The GitHub repository Alpha-Centauri-00/robotframework-imagedetection contains a labelled image folder "Data" with 3 categories: left, right, straight. Examples follow, each with its label.

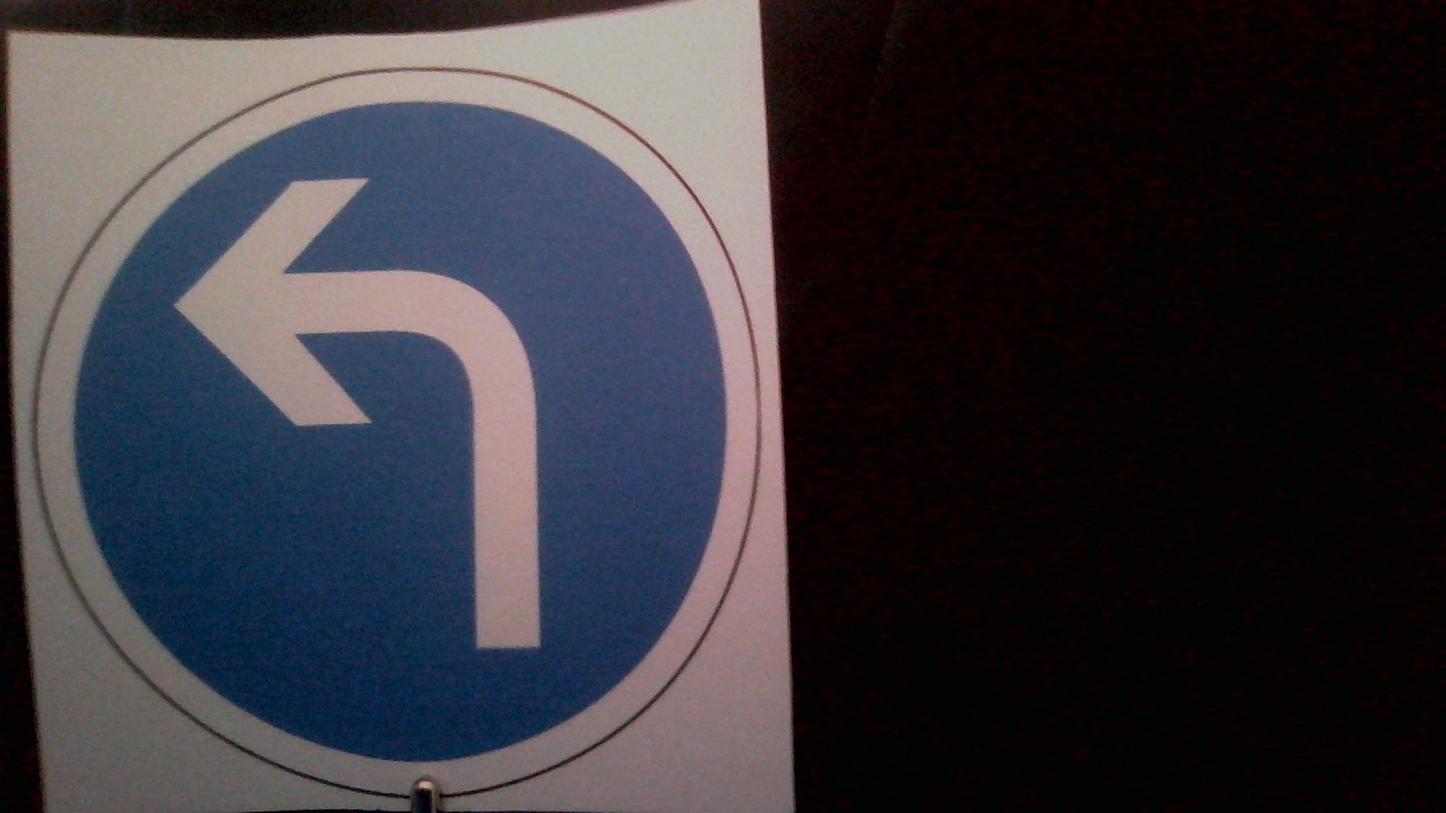
Label: left

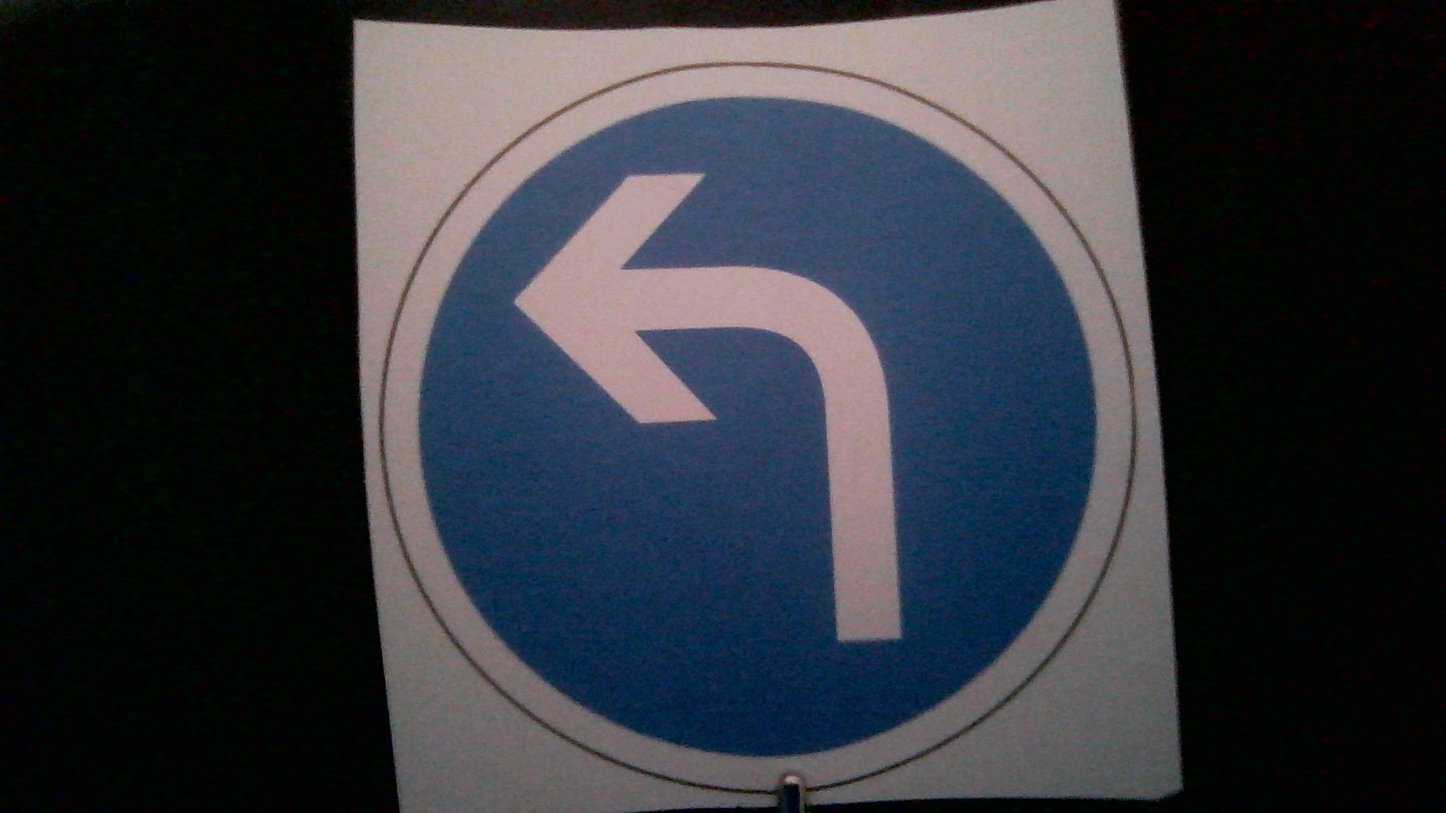
Label: left

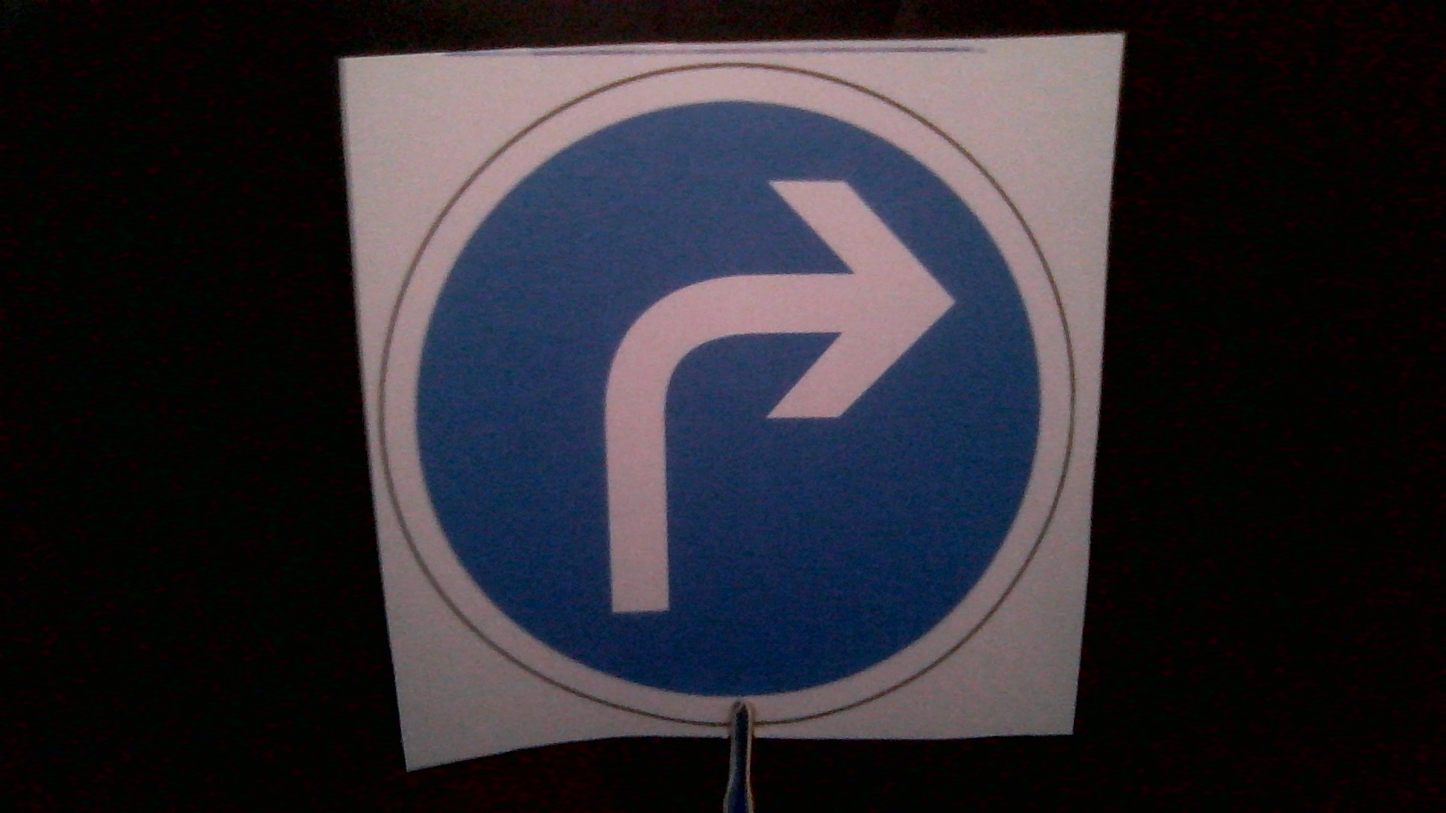
Label: right

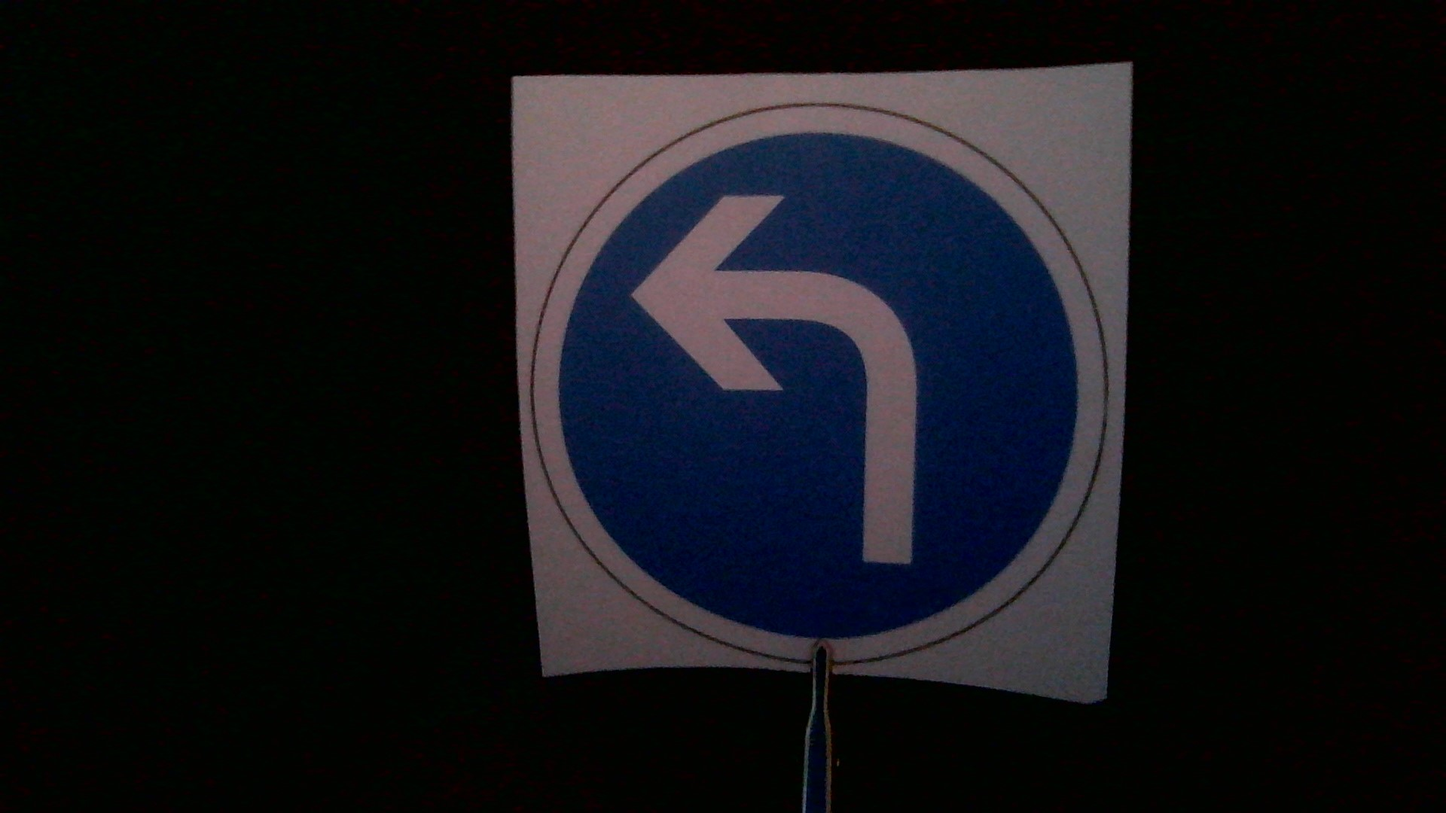
Label: left

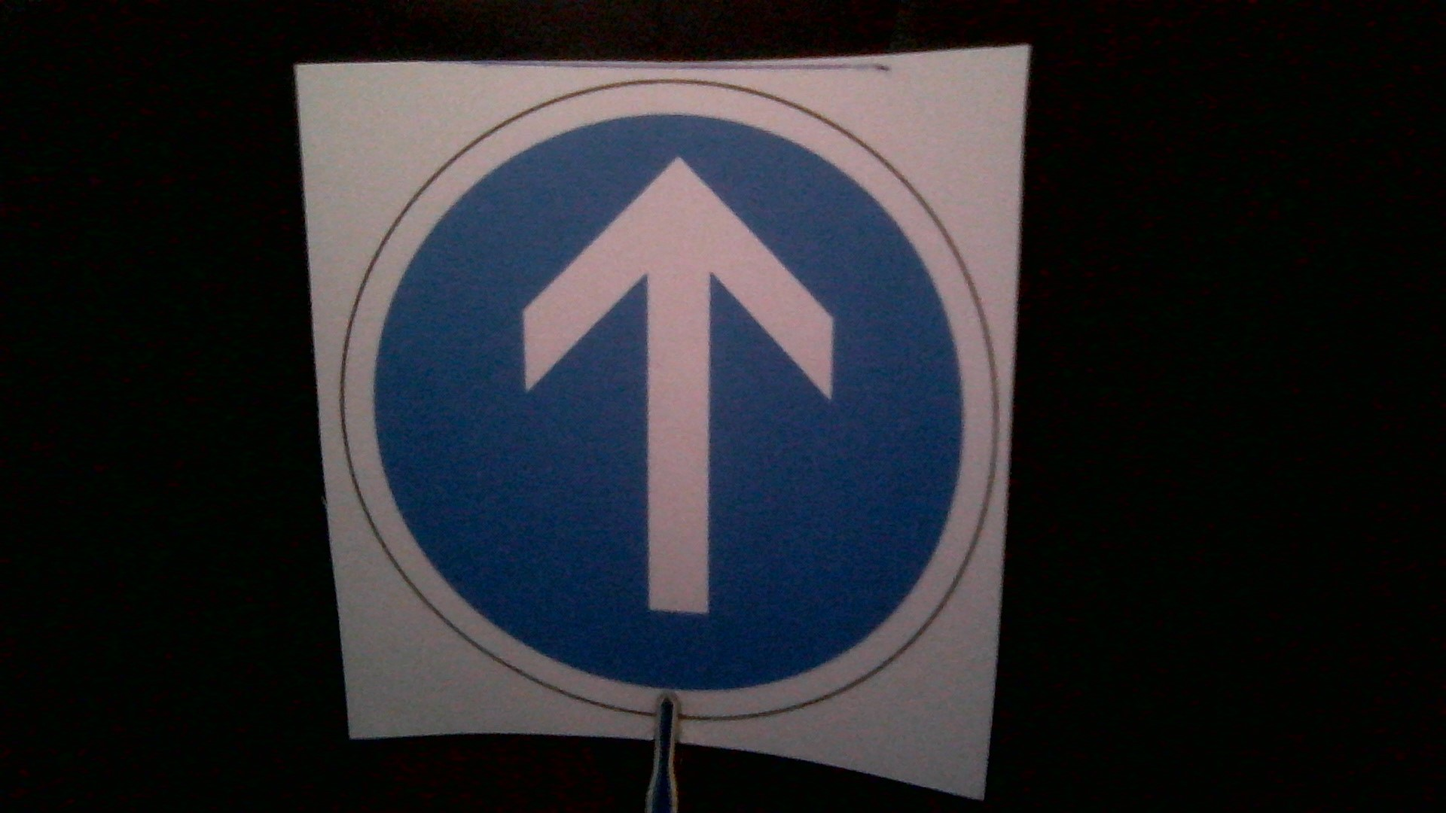
Label: straight

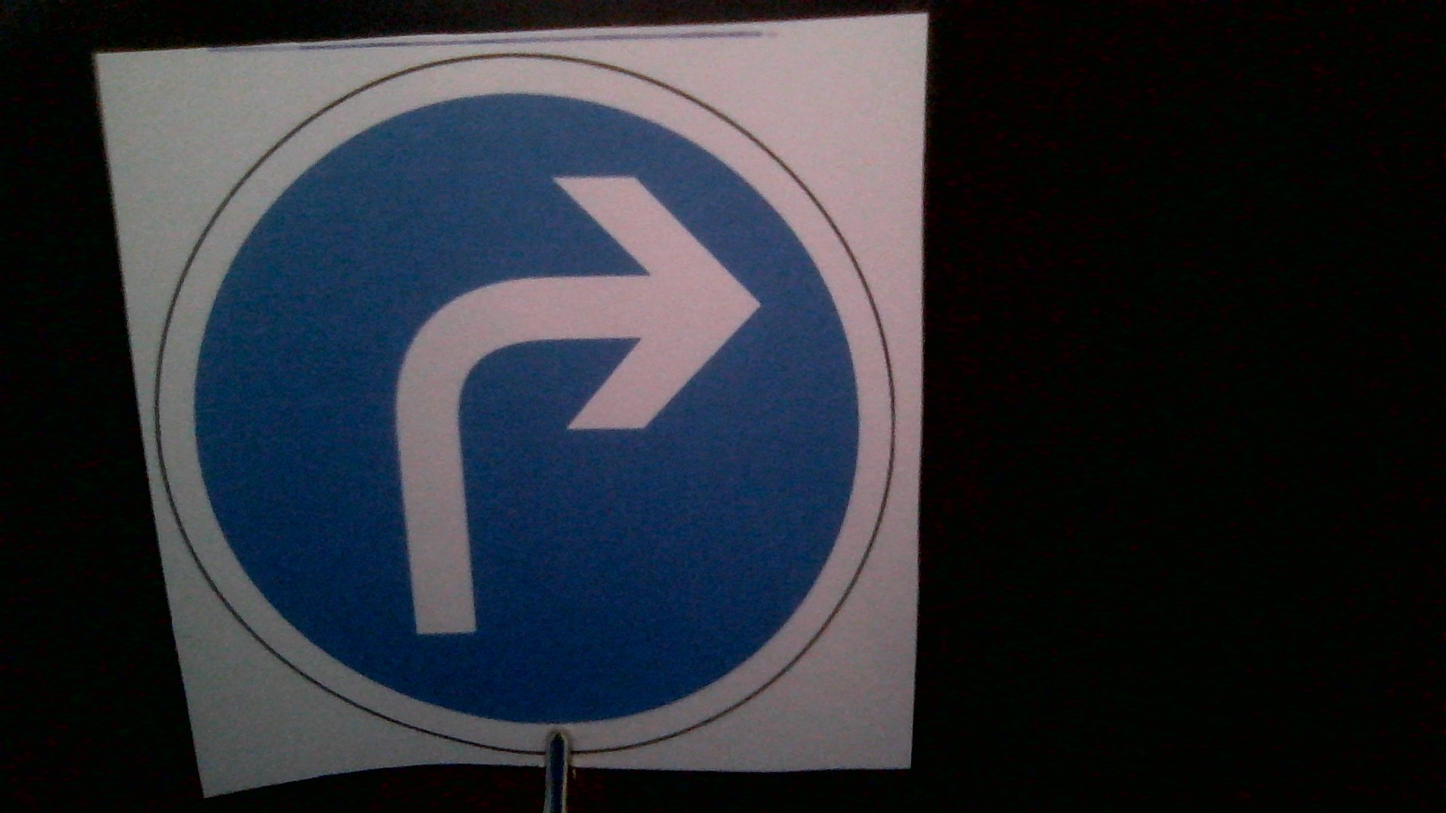
Label: right
